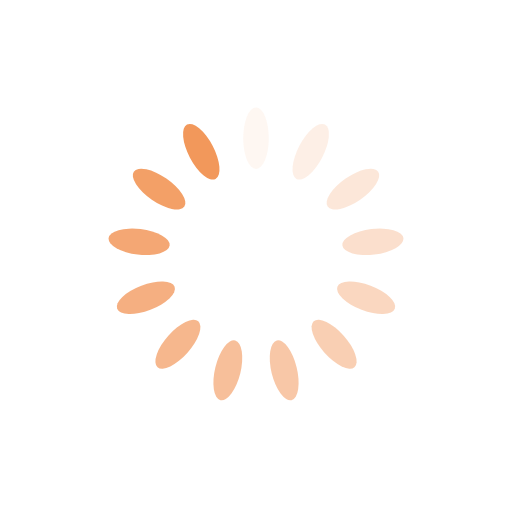
t = 0.00 s
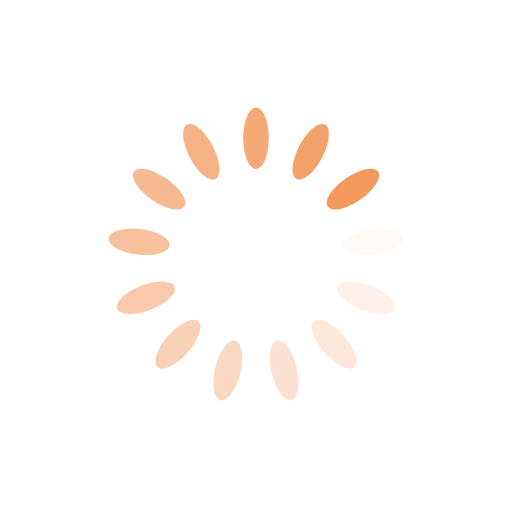
t = 0.14 s
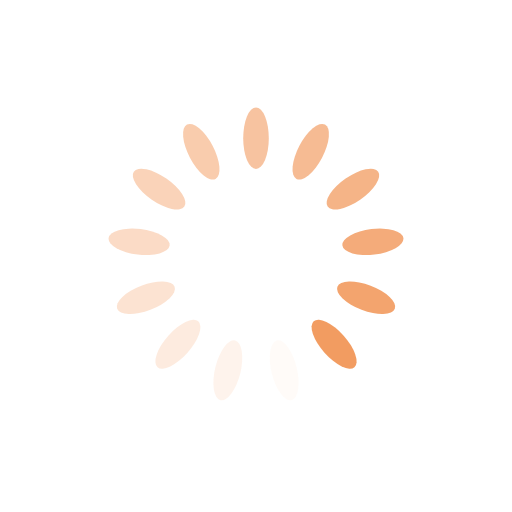
t = 0.28 s
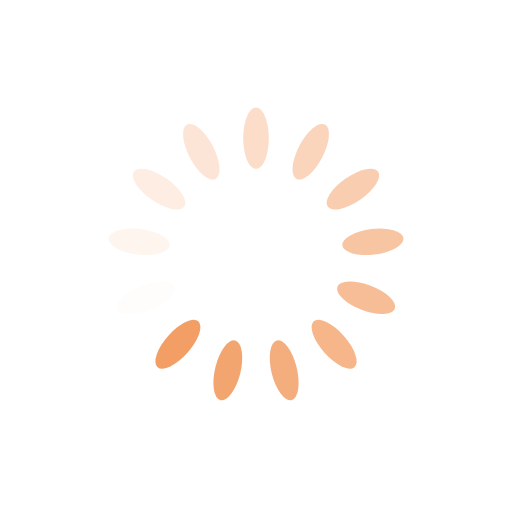
t = 0.42 s

The animated SVG that drew these frames (rendered in a browser with its animation timeline set to each time). Animation: 13 SMIL elements (animate=13); one cycle of 0.56 s, repeats indefinitely.

<?xml version="1.0" encoding="utf-8"?>
<svg xmlns="http://www.w3.org/2000/svg" xmlns:xlink="http://www.w3.org/1999/xlink" style="margin: auto; background: none; display: block; shape-rendering: auto;" width="80px" height="80px" viewBox="0 0 100 100" preserveAspectRatio="xMidYMid">
<g transform="rotate(0 50 50)">
  <rect x="47.5" y="21" rx="2.5" ry="6" width="5" height="12" fill="#f2985b">
    <animate attributeName="opacity" values="1;0" keyTimes="0;1" dur="0.5555555555555556s" begin="-0.5128205128205128s" repeatCount="indefinite"></animate>
  </rect>
</g><g transform="rotate(27.692307692307693 50 50)">
  <rect x="47.5" y="21" rx="2.5" ry="6" width="5" height="12" fill="#f2985b">
    <animate attributeName="opacity" values="1;0" keyTimes="0;1" dur="0.5555555555555556s" begin="-0.47008547008547s" repeatCount="indefinite"></animate>
  </rect>
</g><g transform="rotate(55.38461538461539 50 50)">
  <rect x="47.5" y="21" rx="2.5" ry="6" width="5" height="12" fill="#f2985b">
    <animate attributeName="opacity" values="1;0" keyTimes="0;1" dur="0.5555555555555556s" begin="-0.42735042735042733s" repeatCount="indefinite"></animate>
  </rect>
</g><g transform="rotate(83.07692307692308 50 50)">
  <rect x="47.5" y="21" rx="2.5" ry="6" width="5" height="12" fill="#f2985b">
    <animate attributeName="opacity" values="1;0" keyTimes="0;1" dur="0.5555555555555556s" begin="-0.3846153846153846s" repeatCount="indefinite"></animate>
  </rect>
</g><g transform="rotate(110.76923076923077 50 50)">
  <rect x="47.5" y="21" rx="2.5" ry="6" width="5" height="12" fill="#f2985b">
    <animate attributeName="opacity" values="1;0" keyTimes="0;1" dur="0.5555555555555556s" begin="-0.34188034188034183s" repeatCount="indefinite"></animate>
  </rect>
</g><g transform="rotate(138.46153846153845 50 50)">
  <rect x="47.5" y="21" rx="2.5" ry="6" width="5" height="12" fill="#f2985b">
    <animate attributeName="opacity" values="1;0" keyTimes="0;1" dur="0.5555555555555556s" begin="-0.29914529914529914s" repeatCount="indefinite"></animate>
  </rect>
</g><g transform="rotate(166.15384615384616 50 50)">
  <rect x="47.5" y="21" rx="2.5" ry="6" width="5" height="12" fill="#f2985b">
    <animate attributeName="opacity" values="1;0" keyTimes="0;1" dur="0.5555555555555556s" begin="-0.2564102564102564s" repeatCount="indefinite"></animate>
  </rect>
</g><g transform="rotate(193.84615384615384 50 50)">
  <rect x="47.5" y="21" rx="2.5" ry="6" width="5" height="12" fill="#f2985b">
    <animate attributeName="opacity" values="1;0" keyTimes="0;1" dur="0.5555555555555556s" begin="-0.21367521367521367s" repeatCount="indefinite"></animate>
  </rect>
</g><g transform="rotate(221.53846153846155 50 50)">
  <rect x="47.5" y="21" rx="2.5" ry="6" width="5" height="12" fill="#f2985b">
    <animate attributeName="opacity" values="1;0" keyTimes="0;1" dur="0.5555555555555556s" begin="-0.17094017094017092s" repeatCount="indefinite"></animate>
  </rect>
</g><g transform="rotate(249.23076923076923 50 50)">
  <rect x="47.5" y="21" rx="2.5" ry="6" width="5" height="12" fill="#f2985b">
    <animate attributeName="opacity" values="1;0" keyTimes="0;1" dur="0.5555555555555556s" begin="-0.1282051282051282s" repeatCount="indefinite"></animate>
  </rect>
</g><g transform="rotate(276.9230769230769 50 50)">
  <rect x="47.5" y="21" rx="2.5" ry="6" width="5" height="12" fill="#f2985b">
    <animate attributeName="opacity" values="1;0" keyTimes="0;1" dur="0.5555555555555556s" begin="-0.08547008547008546s" repeatCount="indefinite"></animate>
  </rect>
</g><g transform="rotate(304.61538461538464 50 50)">
  <rect x="47.5" y="21" rx="2.5" ry="6" width="5" height="12" fill="#f2985b">
    <animate attributeName="opacity" values="1;0" keyTimes="0;1" dur="0.5555555555555556s" begin="-0.04273504273504273s" repeatCount="indefinite"></animate>
  </rect>
</g><g transform="rotate(332.3076923076923 50 50)">
  <rect x="47.5" y="21" rx="2.5" ry="6" width="5" height="12" fill="#f2985b">
    <animate attributeName="opacity" values="1;0" keyTimes="0;1" dur="0.5555555555555556s" begin="0s" repeatCount="indefinite"></animate>
  </rect>
</g>
<!-- [ldio] generated by https://loading.io/ --></svg>
